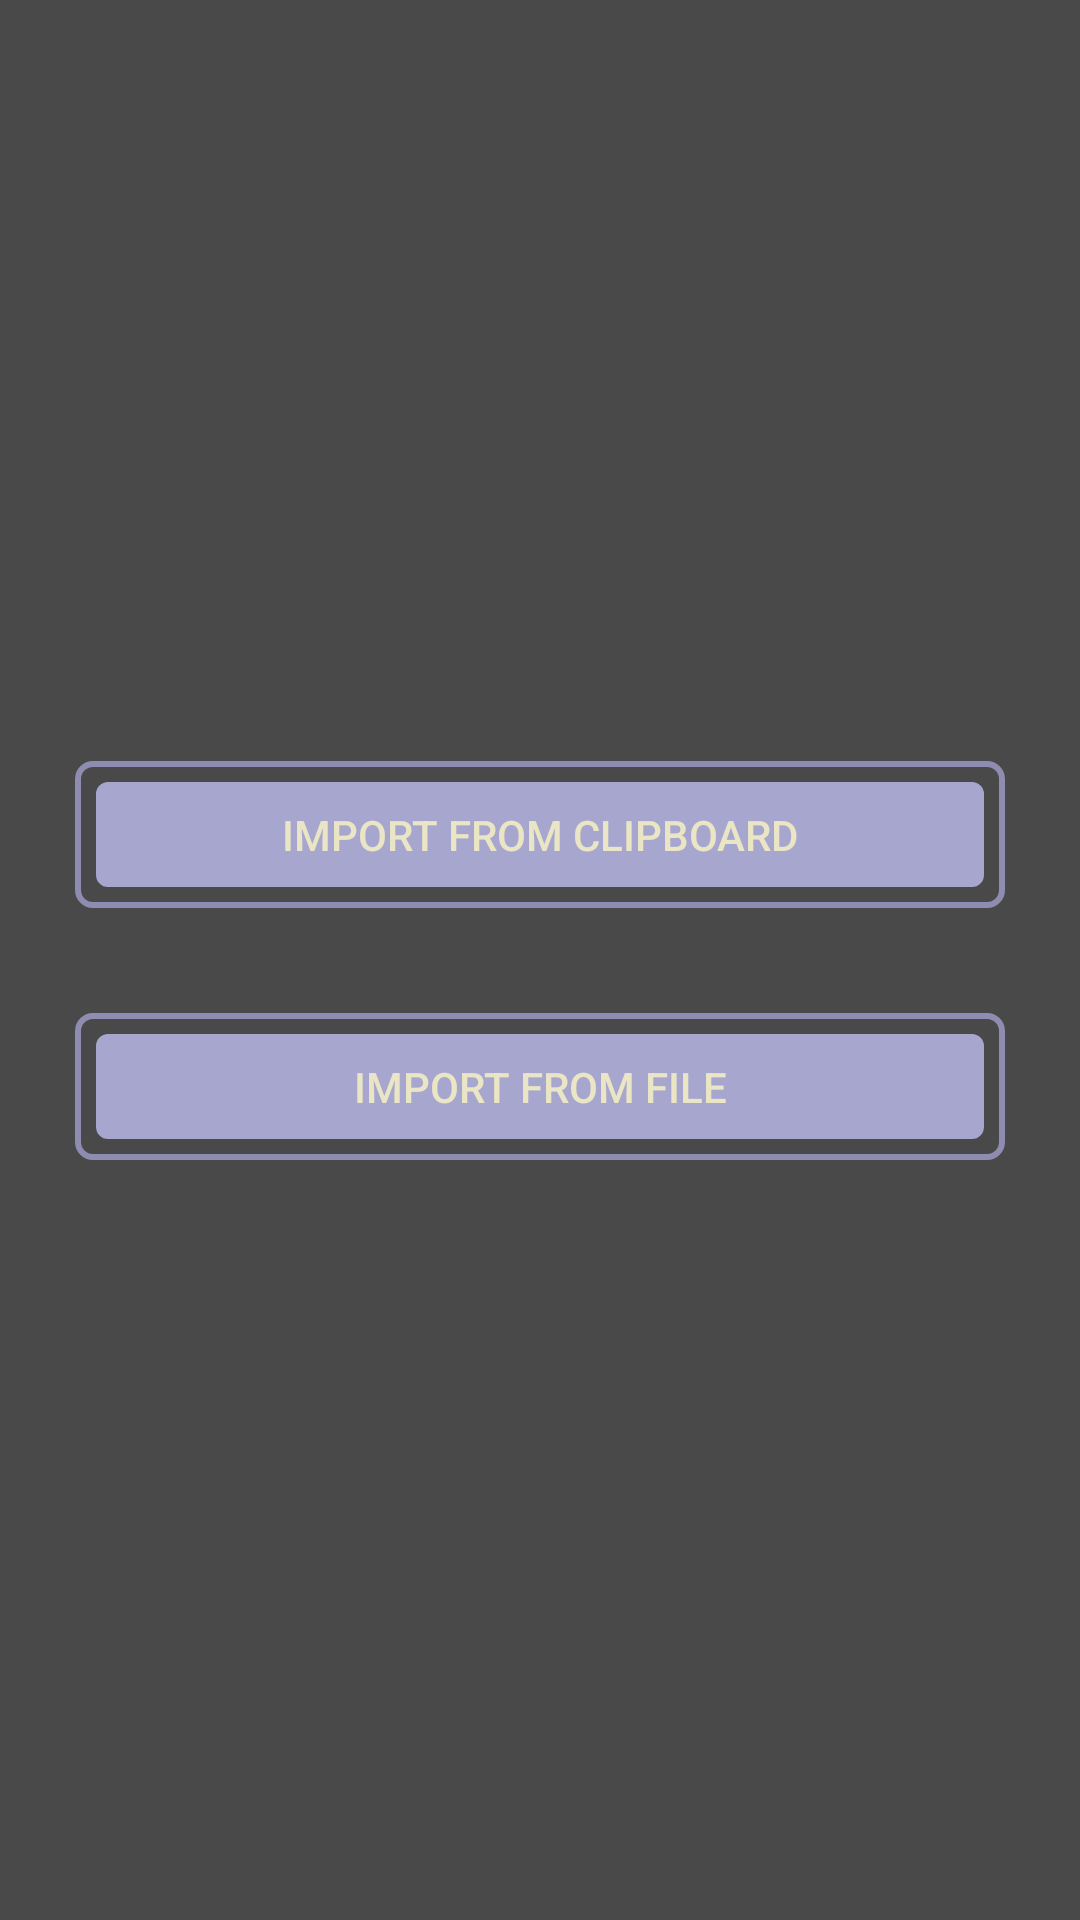

Reconstruct the res/layout file that produces this screen, plus the resources it refers to.
<!-- AndroidManifest.xml: application theme AppTheme -->
<!-- res/layout/fragment_import_menu.xml -->
<?xml version="1.0" encoding="utf-8"?>
<androidx.constraintlayout.widget.ConstraintLayout xmlns:android="http://schemas.android.com/apk/res/android"
    xmlns:app="http://schemas.android.com/apk/res-auto"
    android:layout_width="wrap_content"
    android:layout_height="match_parent"
    android:layout_gravity="center_horizontal">

    <LinearLayout
        android:layout_width="match_parent"
        android:layout_height="wrap_content"
        android:orientation="vertical"
        android:gravity="center"
        android:padding="25dp"
        app:layout_constraintBottom_toBottomOf="parent"
        app:layout_constraintStart_toStartOf="parent"
        app:layout_constraintTop_toTopOf="parent">

        <Button
            android:id="@+id/import_from_clipboard_btn"
            android:layout_width="match_parent"
            android:layout_height="match_parent"
            android:layout_weight="1"
            android:text="@string/import_from_clipboard" />

        <Button
            android:id="@+id/import_from_file_btn"
            android:layout_width="match_parent"
            android:layout_height="match_parent"
            android:layout_weight="1"
            android:layout_marginTop="35dp"
            android:text="@string/import_from_file" />

    </LinearLayout>
</androidx.constraintlayout.widget.ConstraintLayout>
<!-- resources referenced by this layout -->
<resources>
  <string name="import_from_clipboard">Import from clipboard</string>
  <string name="import_from_file">Import from file</string>
  <color name="backgroundApp">#706E6E</color>
  <color name="backgroundFont">#4A4949</color>
  <color name="backgroundItem">#8E8DB1</color>
  <color name="bookItemTextColor">#000000</color>
  <style name="InputFieldEditText" parent="Widget.AppCompat.EditText">
          <item name="android:background">@drawable/edit_text_selector</item>
          <item name="android:textAlignment">center</item>
          <item name="android:textColor">@color/bookItemTextColor</item>
      </style>
  <style name="SpinnerCustomStyle" parent="Widget.AppCompat.Spinner">
          <item name="android:textAlignment">center</item>
          <item name="android:popupBackground">@color/backgroundItem</item>
          <item name="android:textColor">@color/bookPaper</item>
  
      </style>
  <style name="ButtonStyle" parent="Widget.AppCompat.Button">
          <item name="android:background">@drawable/button_effect</item>
          <item name="android:textAlignment">center</item>
          <item name="android:textColor">@color/bookPaper</item>
      </style>
  <style name="AlertDialogCustom" parent="Theme.AppCompat.Dialog.Alert">
          <item name="android:textColorPrimary">@color/activeIcon</item>
          <item name="android:windowBackground">@color/backgroundItem</item>
          <item name="colorAccent">@color/helpButton</item>
      </style>
  <!-- drawable edit_text_selector (drawable) -->
  <?xml version="1.0" encoding="utf-8"?>
  <selector xmlns:android="http://schemas.android.com/apk/res/android">
      <item android:drawable="@drawable/layout_input_field" android:state_enabled="true"
          android:state_window_focused="false" />
      <item android:drawable="@drawable/layout_input_field" android:state_enabled="false"
          android:state_window_focused="false" />
      <item android:drawable="@drawable/layout_input_field" android:state_enabled="true"
          android:state_focused="true" />
      <item android:drawable="@drawable/layout_input_field" android:state_enabled="true" />
      <item android:drawable="@drawable/layout_input_field" android:state_focused="true" />
      <item android:drawable="@drawable/layout_input_field" />
  </selector>
  <color name="bookPaper">#E9E5C5</color>
  <!-- drawable button_effect (drawable) -->
  <?xml version="1.0" encoding="utf-8"?>
  <selector xmlns:android="http://schemas.android.com/apk/res/android">
      <item android:drawable="@drawable/button_not_enabled_style" android:state_enabled="false"/>
      <item android:drawable="@drawable/button_normal_style"/>
  </selector>
  <color name="activeIcon">#ECEBEB</color>
  <color name="helpButton">#8511AF</color>
  <!-- drawable layout_input_field (drawable) -->
  <?xml version="1.0" encoding="utf-8"?>
  <shape xmlns:android="http://schemas.android.com/apk/res/android"
      android:shape="rectangle">
      <solid android:color="@color/backgroundItemLight" />
  
      <padding
          android:bottom="10dp"
          android:left="10dp"
          android:right="10dp"
          android:top="10dp" />
      <stroke
          android:width="3dp"
          android:color="@color/backgroundItem" />
      <corners android:radius="25dp" />
  </shape>
  <color name="backgroundItemLight">#A7A6CE</color>
</resources>
